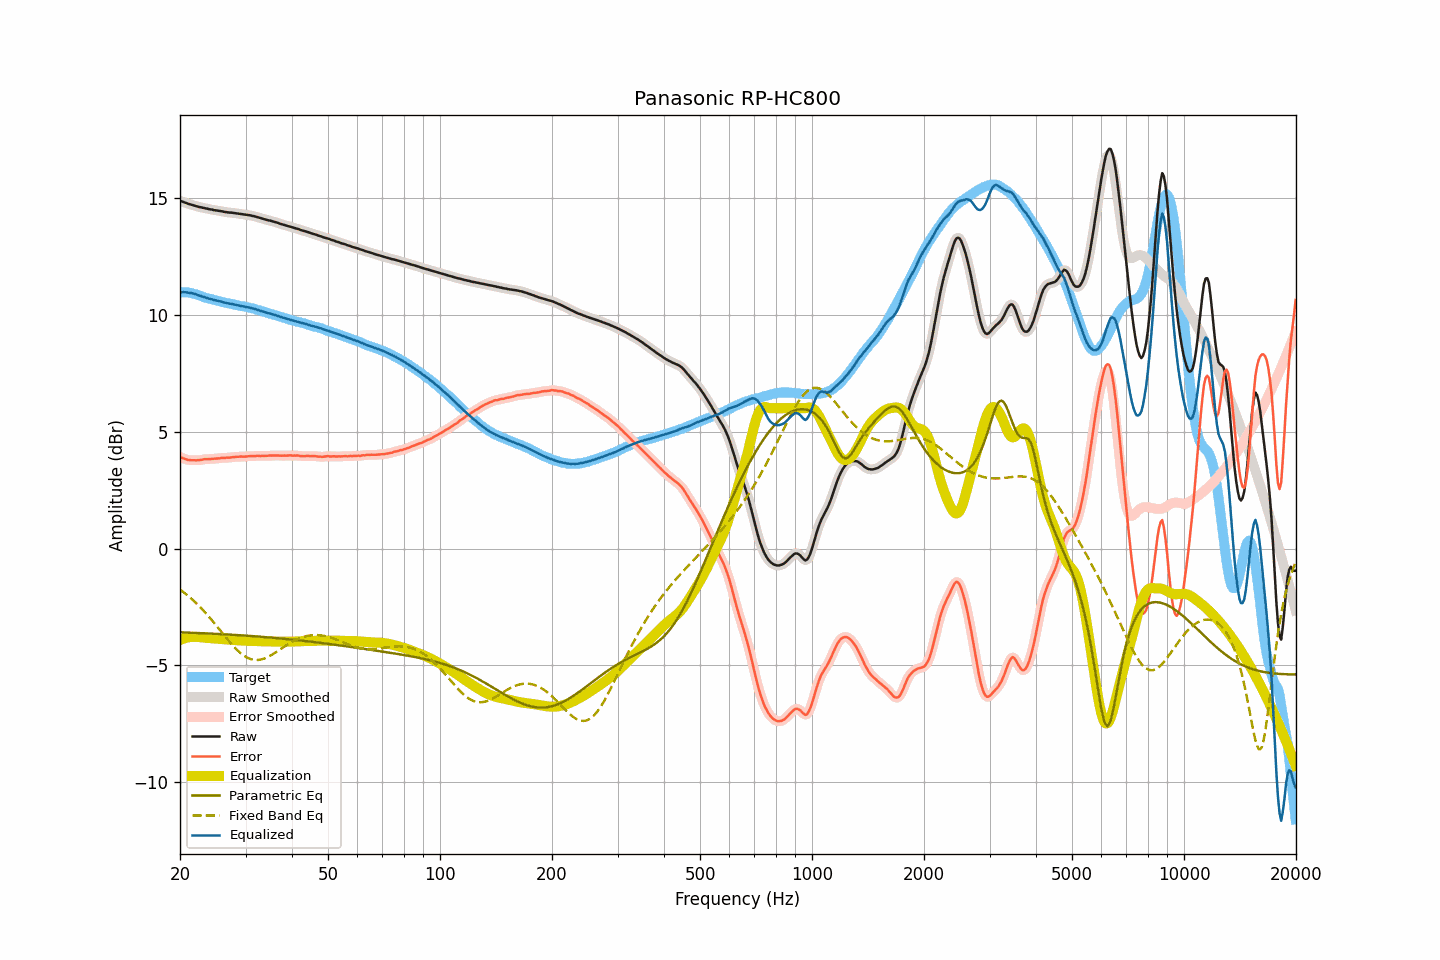

Data behind this chart, as committed beside it:
frequency, raw, smoothed, error, error_smoothed, equalization, parametric_eq, fixed_band_eq, equalized_raw, equalized_smoothed, target
20.00, 14.87, 14.87, 3.91, 3.92, -3.91, -3.58, -1.75, 10.96, 10.96, 10.96
20.20, 14.84, 14.85, 3.88, 3.89, -3.88, -3.58, -1.80, 10.96, 10.96, 10.96
20.40, 14.82, 14.82, 3.86, 3.86, -3.86, -3.59, -1.85, 10.97, 10.96, 10.96
20.61, 14.79, 14.80, 3.84, 3.84, -3.84, -3.59, -1.91, 10.96, 10.96, 10.96
20.81, 14.77, 14.77, 3.82, 3.81, -3.82, -3.59, -1.96, 10.96, 10.96, 10.96
21.02, 14.74, 14.75, 3.79, 3.79, -3.80, -3.59, -2.02, 10.94, 10.95, 10.96
21.23, 14.72, 14.72, 3.79, 3.78, -3.79, -3.60, -2.08, 10.94, 10.94, 10.94
21.44, 14.70, 14.70, 3.78, 3.78, -3.78, -3.60, -2.14, 10.93, 10.92, 10.93
21.66, 14.68, 14.68, 3.78, 3.78, -3.77, -3.60, -2.20, 10.91, 10.91, 10.91
21.87, 14.66, 14.66, 3.78, 3.77, -3.77, -3.61, -2.27, 10.89, 10.89, 10.89
22.09, 14.64, 14.64, 3.77, 3.77, -3.78, -3.61, -2.33, 10.87, 10.87, 10.87
22.31, 14.62, 14.62, 3.78, 3.78, -3.78, -3.61, -2.40, 10.84, 10.84, 10.84
22.54, 14.60, 14.61, 3.78, 3.78, -3.79, -3.61, -2.47, 10.82, 10.82, 10.82
22.76, 14.59, 14.59, 3.79, 3.79, -3.79, -3.62, -2.54, 10.80, 10.80, 10.80
22.99, 14.57, 14.58, 3.80, 3.80, -3.80, -3.62, -2.61, 10.77, 10.77, 10.77
23.22, 14.56, 14.56, 3.82, 3.82, -3.81, -3.62, -2.68, 10.76, 10.75, 10.74
23.45, 14.54, 14.55, 3.82, 3.82, -3.82, -3.63, -2.76, 10.73, 10.73, 10.72
23.69, 14.53, 14.53, 3.82, 3.83, -3.82, -3.63, -2.84, 10.71, 10.71, 10.71
23.92, 14.51, 14.52, 3.82, 3.83, -3.83, -3.63, -2.92, 10.69, 10.69, 10.69
24.16, 14.50, 14.50, 3.83, 3.83, -3.83, -3.64, -3.00, 10.67, 10.67, 10.68
24.40, 14.49, 14.49, 3.84, 3.83, -3.84, -3.64, -3.08, 10.66, 10.65, 10.66
24.65, 14.47, 14.48, 3.84, 3.84, -3.84, -3.64, -3.16, 10.63, 10.64, 10.64
24.89, 14.46, 14.46, 3.85, 3.85, -3.85, -3.65, -3.24, 10.62, 10.62, 10.62
25.14, 14.45, 14.45, 3.85, 3.85, -3.85, -3.65, -3.33, 10.60, 10.60, 10.60
25.39, 14.44, 14.45, 3.86, 3.86, -3.86, -3.65, -3.41, 10.59, 10.59, 10.58
25.65, 14.43, 14.43, 3.86, 3.87, -3.86, -3.66, -3.50, 10.57, 10.57, 10.57
25.91, 14.42, 14.42, 3.88, 3.87, -3.87, -3.66, -3.58, 10.56, 10.55, 10.54
26.16, 14.40, 14.41, 3.87, 3.88, -3.87, -3.66, -3.67, 10.53, 10.53, 10.53
26.43, 14.39, 14.39, 3.87, 3.88, -3.88, -3.67, -3.75, 10.52, 10.52, 10.52
26.69, 14.38, 14.38, 3.89, 3.88, -3.88, -3.67, -3.84, 10.50, 10.50, 10.50
26.96, 14.37, 14.37, 3.89, 3.89, -3.89, -3.68, -3.92, 10.48, 10.49, 10.49
27.23, 14.36, 14.37, 3.89, 3.89, -3.90, -3.68, -4.00, 10.47, 10.47, 10.48
27.50, 14.36, 14.36, 3.90, 3.90, -3.90, -3.68, -4.08, 10.46, 10.46, 10.46
27.77, 14.35, 14.35, 3.91, 3.91, -3.91, -3.69, -4.15, 10.45, 10.45, 10.44
28.05, 14.34, 14.35, 3.91, 3.92, -3.91, -3.69, -4.23, 10.43, 10.43, 10.43
28.33, 14.33, 14.33, 3.92, 3.92, -3.92, -3.70, -4.30, 10.42, 10.42, 10.41
28.62, 14.32, 14.32, 3.93, 3.93, -3.92, -3.70, -4.37, 10.40, 10.40, 10.40
28.90, 14.31, 14.31, 3.93, 3.93, -3.93, -3.70, -4.43, 10.39, 10.39, 10.39
29.19, 14.30, 14.30, 3.94, 3.93, -3.93, -3.71, -4.49, 10.37, 10.37, 10.37
29.48, 14.29, 14.29, 3.93, 3.93, -3.94, -3.71, -4.54, 10.36, 10.36, 10.36
29.78, 14.28, 14.28, 3.93, 3.93, -3.94, -3.72, -4.59, 10.35, 10.35, 10.35
30.08, 14.27, 14.27, 3.93, 3.94, -3.94, -3.72, -4.63, 10.33, 10.33, 10.34
30.38, 14.26, 14.27, 3.95, 3.94, -3.94, -3.73, -4.67, 10.32, 10.32, 10.32
30.68, 14.25, 14.25, 3.95, 3.95, -3.95, -3.73, -4.70, 10.31, 10.31, 10.31
30.99, 14.24, 14.24, 3.96, 3.95, -3.95, -3.74, -4.73, 10.29, 10.29, 10.28
31.30, 14.22, 14.23, 3.95, 3.95, -3.95, -3.74, -4.74, 10.27, 10.27, 10.27
31.61, 14.21, 14.21, 3.95, 3.96, -3.96, -3.75, -4.76, 10.26, 10.25, 10.26
31.93, 14.19, 14.19, 3.96, 3.96, -3.96, -3.75, -4.76, 10.24, 10.23, 10.24
32.24, 14.17, 14.18, 3.97, 3.96, -3.96, -3.76, -4.77, 10.21, 10.21, 10.20
32.57, 14.15, 14.15, 3.96, 3.96, -3.96, -3.76, -4.76, 10.19, 10.19, 10.19
32.89, 14.13, 14.13, 3.95, 3.96, -3.96, -3.77, -4.75, 10.17, 10.17, 10.18
33.22, 14.11, 14.11, 3.97, 3.96, -3.96, -3.77, -4.73, 10.15, 10.15, 10.15
33.55, 14.09, 14.09, 3.96, 3.96, -3.96, -3.78, -4.71, 10.13, 10.13, 10.13
33.89, 14.07, 14.07, 3.96, 3.96, -3.97, -3.79, -4.69, 10.11, 10.11, 10.11
34.23, 14.05, 14.05, 3.97, 3.97, -3.97, -3.79, -4.66, 10.09, 10.09, 10.09
34.57, 14.03, 14.04, 3.97, 3.97, -3.97, -3.80, -4.62, 10.06, 10.07, 10.07
34.92, 14.02, 14.02, 3.98, 3.98, -3.97, -3.80, -4.59, 10.05, 10.05, 10.04
35.27, 14.00, 14.00, 3.98, 3.98, -3.98, -3.81, -4.55, 10.03, 10.03, 10.03
35.62, 13.98, 13.99, 3.98, 3.98, -3.98, -3.82, -4.51, 10.01, 10.01, 10.01
35.97, 13.96, 13.97, 3.98, 3.98, -3.98, -3.82, -4.46, 9.99, 9.99, 9.98
... 635 more rows
